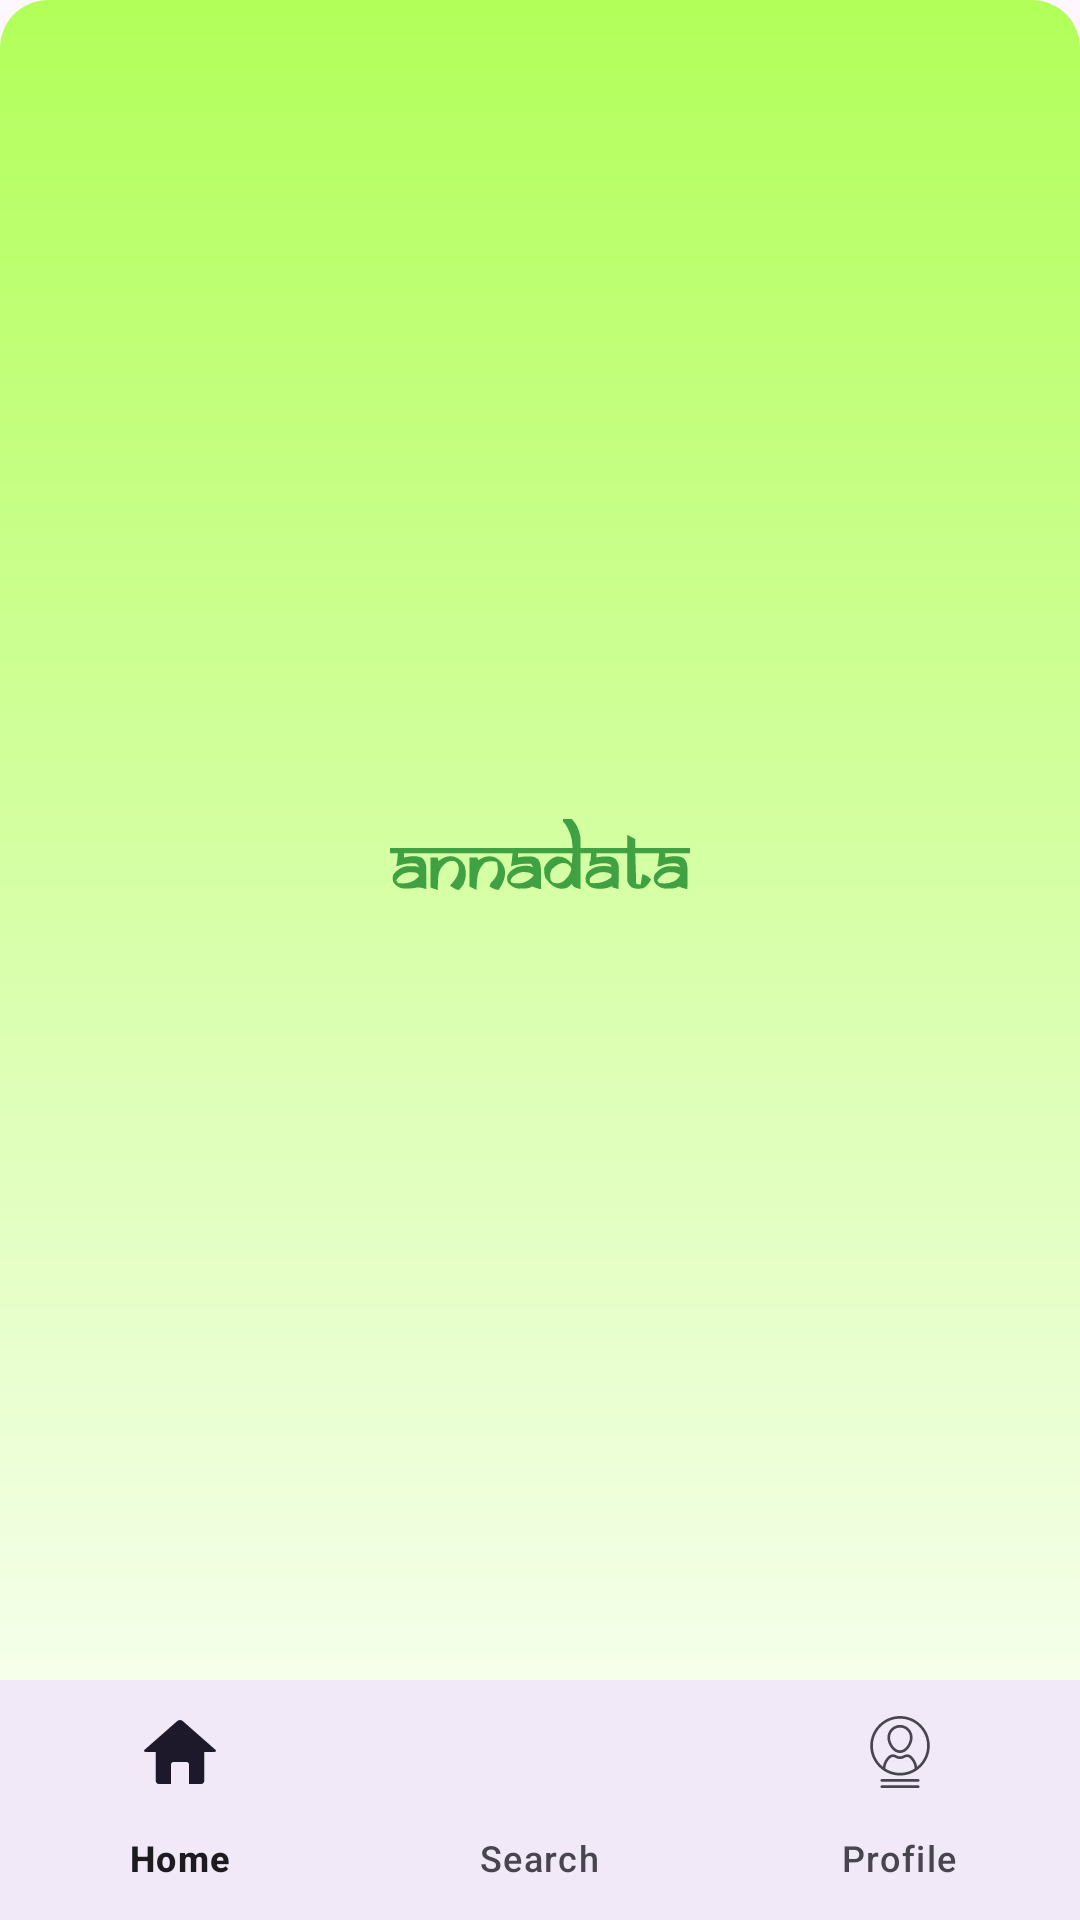

Here is an Android app screen rendered from its layout file. Give the layout XML and the strings, colors and styles it references.
<!-- AndroidManifest.xml: application theme Theme.Annadata -->
<!-- res/layout/activity_homepage.xml -->
<?xml version="1.0" encoding="utf-8"?>
<RelativeLayout xmlns:android="http://schemas.android.com/apk/res/android"
    xmlns:app="http://schemas.android.com/apk/res-auto"
    xmlns:tools="http://schemas.android.com/tools"
    android:layout_width="match_parent"
    android:layout_height="match_parent"
    tools:context=".homepage"
    android:background="@drawable/green_light_bg">

    <LinearLayout
        android:layout_width="match_parent"
        android:layout_height="match_parent"
        android:orientation="vertical"
        android:gravity="center"
        android:layout_alignParentTop="true"
        android:layout_above="@+id/bottomNavigationView">

        <ImageView
            android:layout_width="100dp"
            android:layout_marginTop="10dp"
            android:layout_height="wrap_content"
            android:src="@drawable/andata"
            android:textAlignment="center"
  />
        <GridView
            android:id="@+id/gridView"
            android:layout_width="match_parent"
            android:layout_height="wrap_content"
            android:numColumns="2"
            android:columnWidth="100dp"
            android:verticalSpacing="10dp"
            android:horizontalSpacing="10dp"
            android:stretchMode="columnWidth"
            android:gravity="center"

        />

    </LinearLayout>

    <com.google.android.material.bottomnavigation.BottomNavigationView
        android:id="@+id/bottomNavigationView"
        android:layout_width="match_parent"
        android:layout_height="wrap_content"
        android:layout_alignParentBottom="true"
        android:background="?android:attr/windowBackground"
        app:menu="@menu/bottom_nav_menu"/>
</RelativeLayout>
<!-- resources referenced by this layout -->
<resources>
  <!-- drawable andata: vector/xml drawable (drawable, 7131 chars, omitted) -->
  <!-- drawable green_light_bg (drawable) -->
  <shape xmlns:android="http://schemas.android.com/apk/res/android">
      <gradient
          android:startColor="#B2FF59"
          android:endColor="#FFFFFF"
          android:angle="270" />
      <corners android:radius="16dp" />
  </shape>
  <style name="Theme.Annadata" parent="Base.Theme.Annadata" />
  <style name="Base.Theme.Annadata" parent="Theme.Material3.DayNight.NoActionBar">
          
          
      </style>
</resources>
